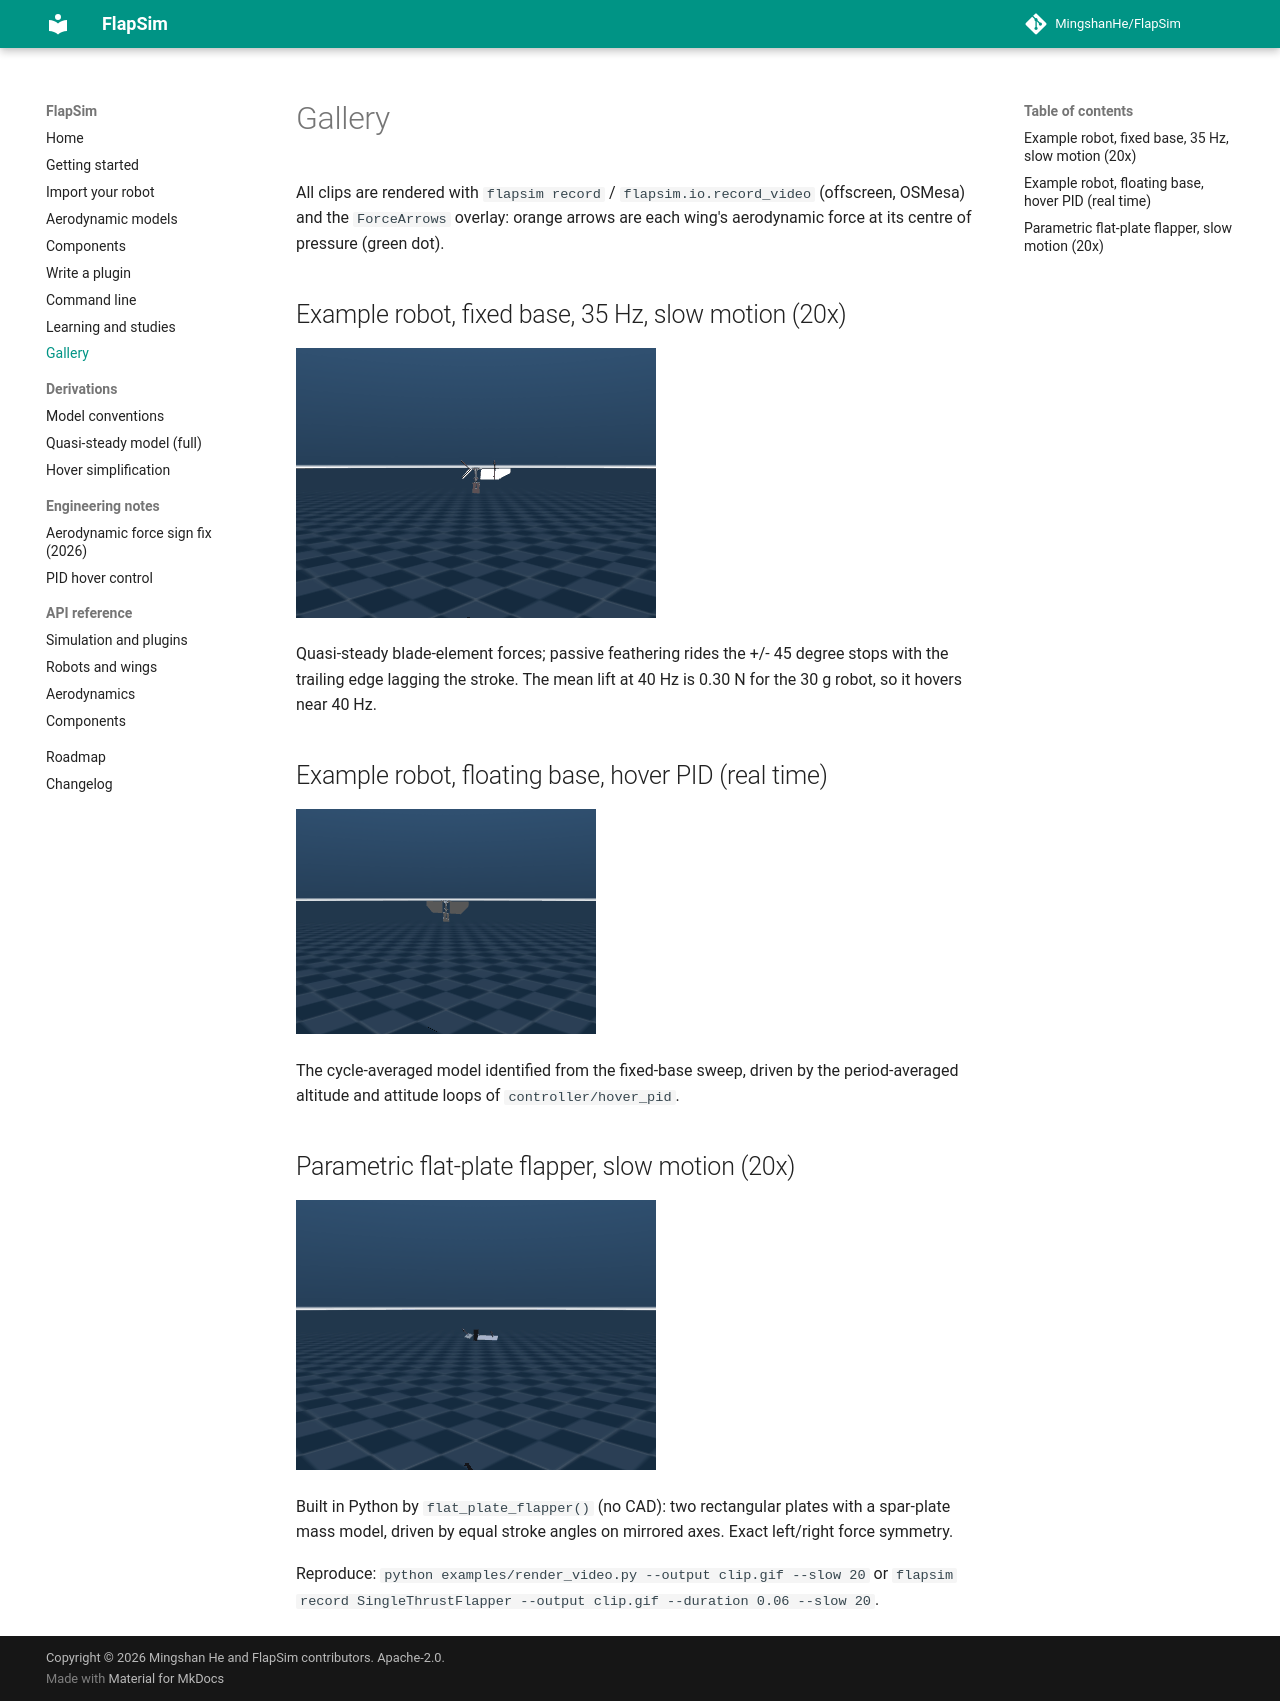

repository: MingshanHe/FlapSim · page: gallery/index.html · generator: mkdocs

# Gallery

All clips are rendered with `flapsim record` / `flapsim.io.record_video`
(offscreen, OSMesa) and the `ForceArrows` overlay: orange arrows are each
wing's aerodynamic force at its centre of pressure (green dot).

## Example robot, fixed base, 35 Hz, slow motion (20x)

![fixed base](assets/single_thrust_fixed.gif)

Quasi-steady blade-element forces; passive feathering rides the +/- 45 degree
stops with the trailing edge lagging the stroke. The mean lift at 40 Hz is
0.30 N for the 30 g robot, so it hovers near 40 Hz.

## Example robot, floating base, hover PID (real time)

![hover](assets/single_thrust_hover.gif)

The cycle-averaged model identified from the fixed-base sweep, driven by the
period-averaged altitude and attitude loops of `controller/hover_pid`.

## Parametric flat-plate flapper, slow motion (20x)

![flat plate](assets/flat_plate_fixed.gif)

Built in Python by `flat_plate_flapper()` (no CAD): two rectangular plates
with a spar-plate mass model, driven by equal stroke angles on mirrored
axes. Exact left/right force symmetry.

Reproduce: `python examples/render_video.py --output clip.gif --slow 20` or
`flapsim record SingleThrustFlapper --output clip.gif --duration 0.06 --slow 20`.
